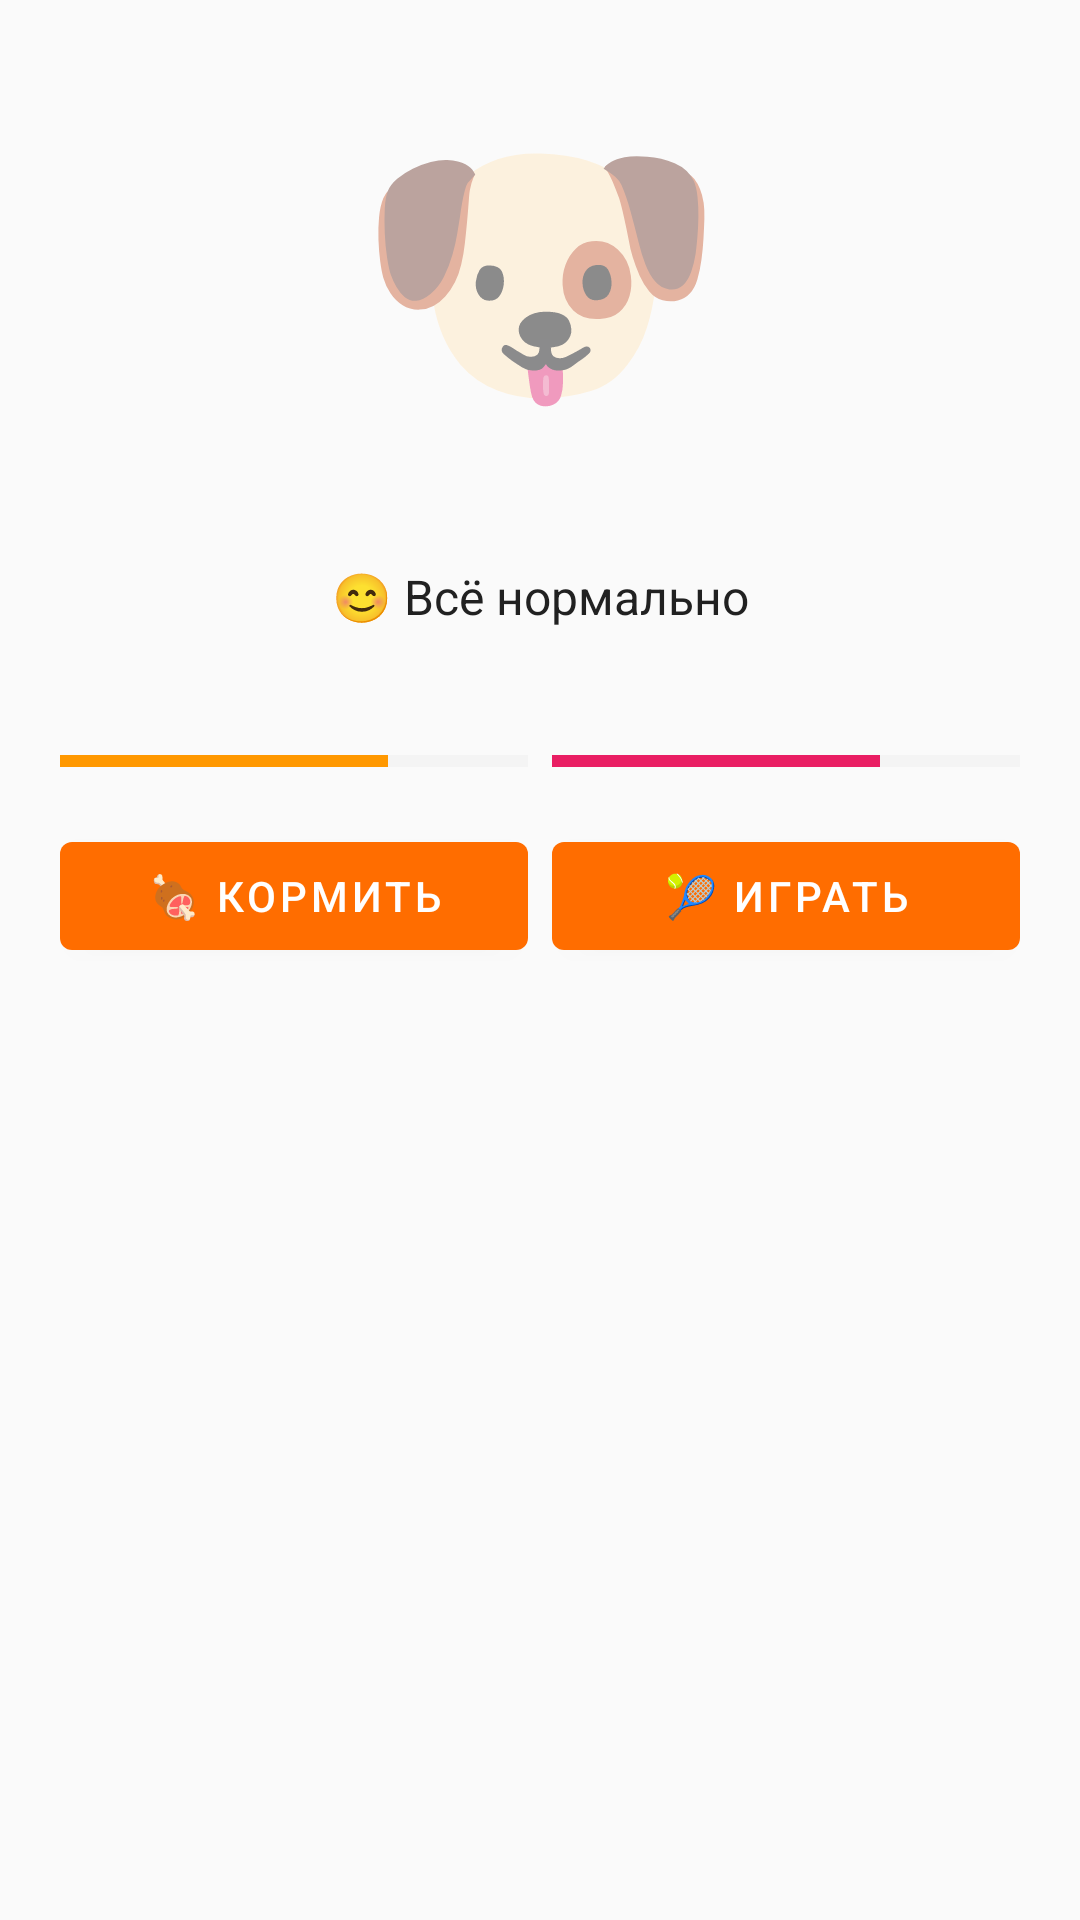

Layout XML and referenced resources for this Android screen:
<!-- AndroidManifest.xml: application theme Theme.TryaskaFon -->
<!-- res/layout/fragment_tamagotchi.xml -->
<?xml version="1.0" encoding="utf-8"?>
<LinearLayout xmlns:android="http://schemas.android.com/apk/res/android"
    android:layout_width="match_parent"
    android:layout_height="match_parent"
    android:orientation="vertical"
    android:gravity="center_horizontal"
    android:padding="20dp"
    android:background="@color/background">

    <TextView
        android:id="@+id/tvPet"
        android:layout_width="wrap_content"
        android:layout_height="wrap_content"
        android:text="🐶"
        android:textSize="100sp"
        android:gravity="center"
        android:clickable="true"
        android:focusable="true" />

    <TextView
        android:id="@+id/tvPetAction"
        android:layout_width="wrap_content"
        android:layout_height="wrap_content"
        android:text=""
        android:textSize="20sp"
        android:textColor="@color/primary"
        android:textStyle="bold"
        android:gravity="center" />

    <TextView
        android:id="@+id/tvPetStatus"
        android:layout_width="match_parent"
        android:layout_height="wrap_content"
        android:text="😊 Всё нормально"
        android:textSize="16sp"
        android:textColor="@color/text_primary"
        android:gravity="center"
        android:layout_marginTop="8dp" />

    <TextView
        android:id="@+id/tvPetStats"
        android:layout_width="match_parent"
        android:layout_height="wrap_content"
        android:textSize="14sp"
        android:textColor="@color/text_secondary"
        android:layout_marginTop="12dp"
        android:gravity="center"
        android:lineSpacingMultiplier="1.4" />

    <LinearLayout
        android:layout_width="match_parent"
        android:layout_height="wrap_content"
        android:orientation="horizontal"
        android:layout_marginTop="8dp">

        <ProgressBar
            android:id="@+id/progressHunger"
            style="?android:attr/progressBarStyleHorizontal"
            android:layout_width="0dp"
            android:layout_height="10dp"
            android:layout_weight="1"
            android:max="100"
            android:progress="70"
            android:progressTint="#FF9800"
            android:progressBackgroundTint="@color/divider"
            android:layout_marginEnd="4dp" />

        <ProgressBar
            android:id="@+id/progressHappiness"
            style="?android:attr/progressBarStyleHorizontal"
            android:layout_width="0dp"
            android:layout_height="10dp"
            android:layout_weight="1"
            android:max="100"
            android:progress="70"
            android:progressTint="#E91E63"
            android:progressBackgroundTint="@color/divider"
            android:layout_marginStart="4dp" />
    </LinearLayout>

    <LinearLayout
        android:layout_width="match_parent"
        android:layout_height="wrap_content"
        android:orientation="horizontal"
        android:layout_marginTop="16dp">

        <com.google.android.material.button.MaterialButton
            android:id="@+id/btnFeed"
            android:layout_width="0dp"
            android:layout_height="wrap_content"
            android:layout_weight="1"
            android:text="🍖 Кормить"
            android:layout_marginEnd="4dp" />

        <com.google.android.material.button.MaterialButton
            android:id="@+id/btnPlay"
            android:layout_width="0dp"
            android:layout_height="wrap_content"
            android:layout_weight="1"
            android:text="🎾 Играть"
            android:layout_marginStart="4dp" />
    </LinearLayout>

    <com.google.android.material.button.MaterialButton
        android:id="@+id/btnRevive"
        android:layout_width="match_parent"
        android:layout_height="wrap_content"
        android:text="💊 Возродить"
        android:backgroundTint="#4CAF50"
        android:layout_marginTop="8dp"
        android:visibility="gone" />

    <TextView
        android:id="@+id/tvShakeHint"
        android:layout_width="match_parent"
        android:layout_height="wrap_content"
        android:textSize="12sp"
        android:textColor="@color/text_secondary"
        android:gravity="center"
        android:layout_marginTop="12dp" />

</LinearLayout>
<!-- resources referenced by this layout -->
<resources>
  <color name="background">#FAFAFA</color>
  <color name="divider">#E0E0E0</color>
  <color name="primary">#FF6D00</color>
  <color name="text_primary">#212121</color>
  <color name="text_secondary">#757575</color>
  <style name="Theme.TryaskaFon" parent="Theme.MaterialComponents.DayNight.NoActionBar">
          <item name="colorPrimary">@color/primary</item>
          <item name="colorPrimaryVariant">@color/primary_dark</item>
          <item name="colorOnPrimary">@color/colorOnPrimary</item>
          <item name="colorSecondary">@color/accent</item>
          <item name="colorSecondaryVariant">@color/colorSecondaryVariant</item>
          <item name="colorOnSecondary">@color/colorOnSecondary</item>
          <item name="android:colorBackground">@color/background</item>
          <item name="colorSurface">@color/surface</item>
          <item name="colorOnSurface">@color/text_primary</item>
          <item name="colorError">@color/colorError</item>
          <item name="colorOnError">@color/colorOnError</item>
          <item name="android:statusBarColor">@color/primary_dark</item>
          <item name="android:navigationBarColor">@color/surface</item>
      </style>
  <color name="primary_dark">#E65100</color>
  <color name="colorOnPrimary">#FFFFFF</color>
  <color name="accent">#FFD180</color>
  <color name="colorSecondaryVariant">#FFB300</color>
  <color name="colorOnSecondary">#000000</color>
  <color name="surface">#FFFFFF</color>
  <color name="colorError">#B00020</color>
  <color name="colorOnError">#FFFFFF</color>
</resources>
